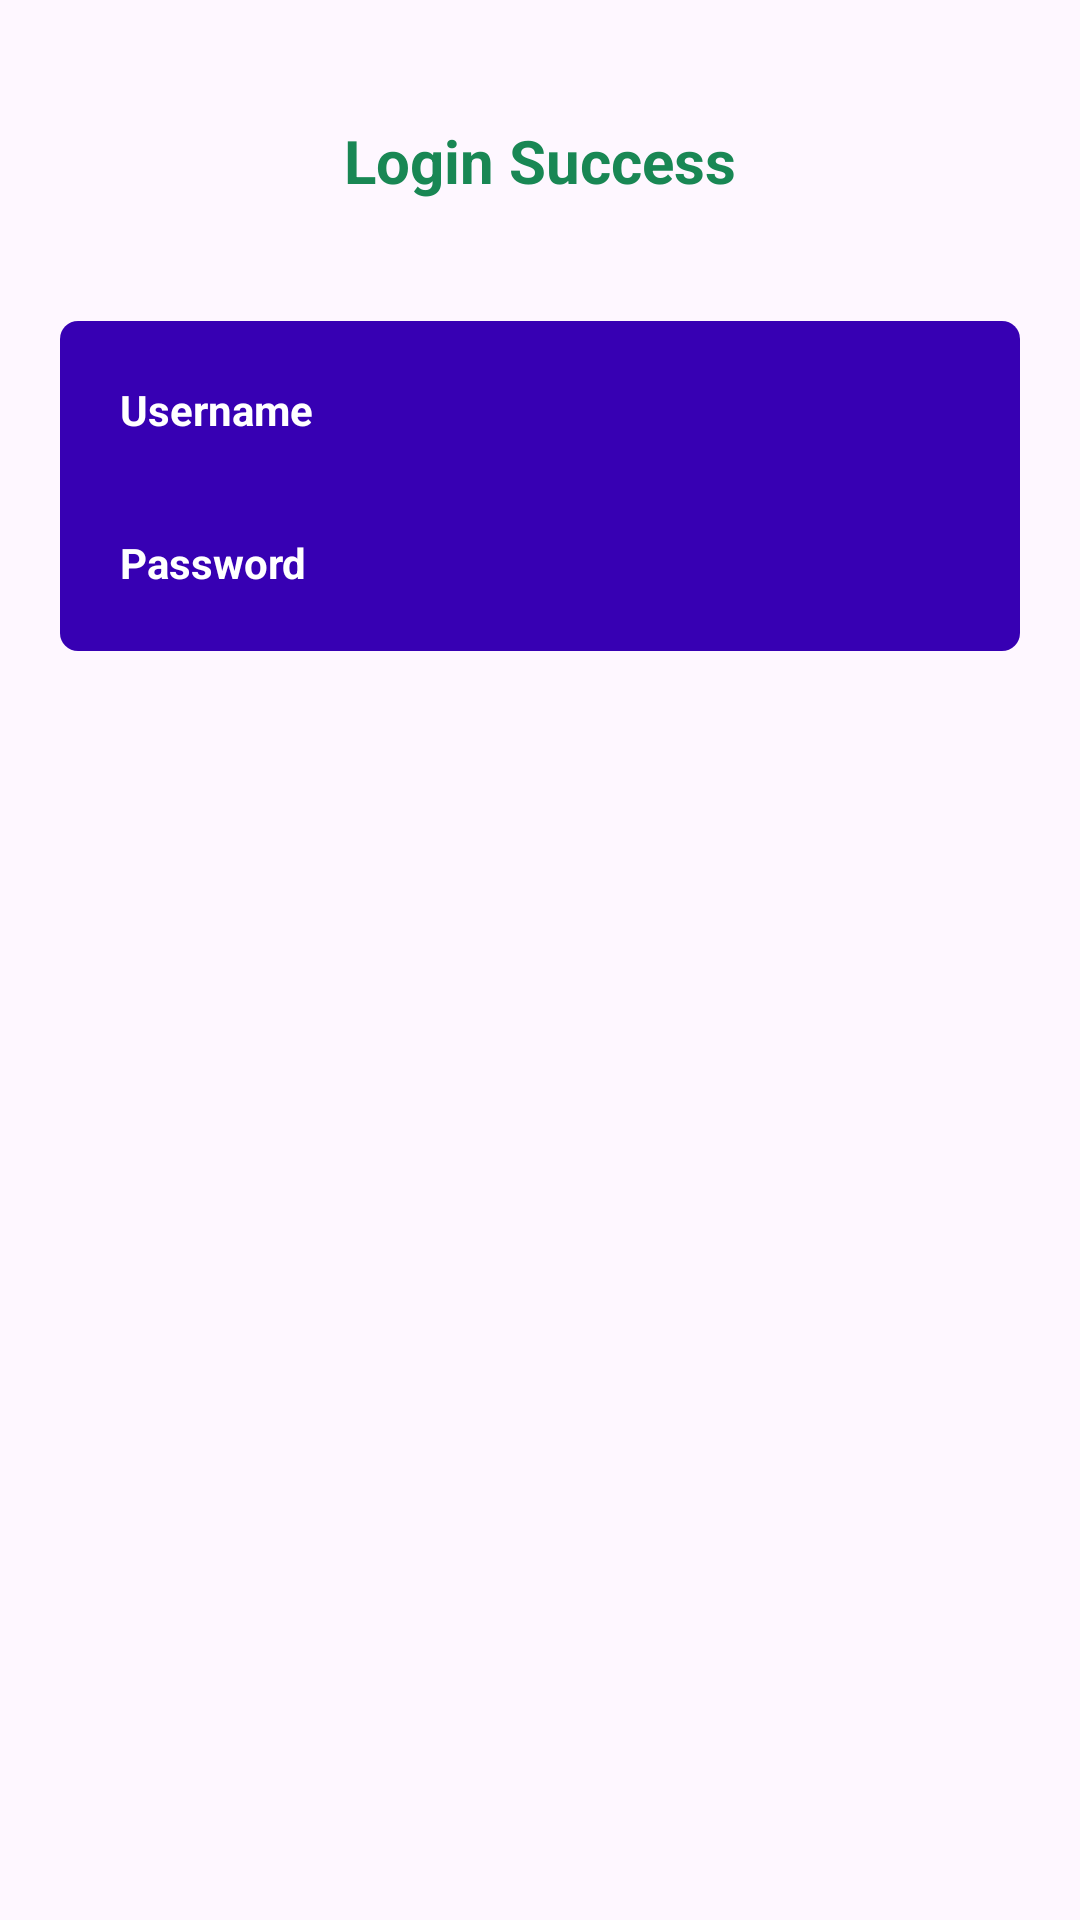

The Android layout XML behind this screen, and the referenced resources:
<!-- AndroidManifest.xml: application theme Theme.AplikasiLoginRegister -->
<!-- res/layout/fragment_detail_login.xml -->
<?xml version="1.0" encoding="utf-8"?>
<androidx.constraintlayout.widget.ConstraintLayout xmlns:android="http://schemas.android.com/apk/res/android"
    xmlns:app="http://schemas.android.com/apk/res-auto"
    xmlns:tools="http://schemas.android.com/tools"
    android:layout_width="match_parent"
    android:layout_height="match_parent"
    tools:context=".login.DetailLoginFragment">

    <TextView
        android:id="@+id/text_login_success"
        android:layout_width="match_parent"
        android:layout_height="wrap_content"
        android:layout_marginHorizontal="20dp"
        android:layout_marginTop="40dp"
        android:gravity="center"
        android:text="@string/text_login_success"
        android:textColor="@color/success"
        android:textSize="20sp"
        android:textStyle="bold"
        app:layout_constraintBottom_toTopOf="@id/resultTable"
        app:layout_constraintTop_toTopOf="parent" />

    <TableLayout
        android:id="@+id/resultTable"
        android:layout_width="match_parent"
        android:layout_height="wrap_content"
        android:layout_marginHorizontal="20dp"
        android:layout_marginTop="40dp"
        android:background="@drawable/background_rounded"
        android:backgroundTint="@color/app_color_primary"
        android:padding="4dp"
        app:layout_constraintTop_toBottomOf="@id/text_login_success">

        <TableRow
            android:id="@+id/usernameRow"
            android:layout_width="match_parent"
            android:layout_height="wrap_content"
            android:background="@color/app_color_primary">

            <TextView
                android:id="@+id/labelUsername"
                android:layout_width="wrap_content"
                android:layout_height="wrap_content"
                android:padding="16dp"
                android:text="@string/text_username"
                android:textColor="@color/white"
                android:textSize="14sp"
                android:textStyle="bold" />

            <TextView
                android:id="@+id/resultUsername"
                android:layout_width="0dp"
                android:layout_height="match_parent"
                android:layout_weight="1"
                android:padding="16dp"
                android:text=""
                android:textColor="@color/white"
                android:textSize="14sp" />
        </TableRow>

        <TableRow
            android:id="@+id/passwordRow"
            android:layout_width="match_parent"
            android:layout_height="wrap_content"
            android:background="@color/app_color_primary">

            <TextView
                android:id="@+id/labelPassword"
                android:layout_width="wrap_content"
                android:layout_height="wrap_content"
                android:padding="16dp"
                android:text="@string/text_password"
                android:textColor="@color/white"
                android:textSize="14sp"
                android:textStyle="bold" />

            <TextView
                android:id="@+id/resultPassword"
                android:layout_width="0dp"
                android:layout_height="match_parent"
                android:layout_weight="1"
                android:padding="16dp"
                android:text=""
                android:textColor="@color/white"
                android:textSize="14sp" />
        </TableRow>

    </TableLayout>

</androidx.constraintlayout.widget.ConstraintLayout>
<!-- resources referenced by this layout -->
<resources>
  <color name="app_color_primary">#3700B3</color>
  <color name="success">#198754</color>
  <color name="white">#FFFFFFFF</color>
  <!-- drawable background_rounded (drawable) -->
  <?xml version="1.0" encoding="utf-8"?>
  <shape xmlns:android="http://schemas.android.com/apk/res/android"
      android:shape="rectangle">
      <corners android:radius="6dp" />
      <solid android:color="@color/app_color_secondary" />
  </shape>
  <string name="text_login_success">Login Success</string>
  <string name="text_password">Password</string>
  <string name="text_username">Username</string>
  <style name="Theme.AplikasiLoginRegister" parent="Base.Theme.AplikasiLoginRegister" />
  <color name="app_color_secondary">#E3E3E3</color>
  <style name="Base.Theme.AplikasiLoginRegister" parent="Theme.Material3.DayNight.NoActionBar">
          
          <item name="colorPrimary">@color/purple_500</item>
          <item name="colorPrimaryVariant">@color/purple_700</item>
          <item name="colorOnPrimary">@color/white</item>
          
          <item name="colorSecondary">@color/teal_200</item>
          <item name="colorSecondaryVariant">@color/teal_700</item>
          <item name="colorOnSecondary">@color/black</item>
          
          <item name="android:statusBarColor">?attr/colorPrimaryVariant</item>
          
      </style>
  <color name="purple_500">#FF6200EE</color>
  <color name="purple_700">#FF3700B3</color>
  <color name="teal_200">#FF03DAC5</color>
  <color name="teal_700">#FF018786</color>
  <color name="black">#FF000000</color>
</resources>
